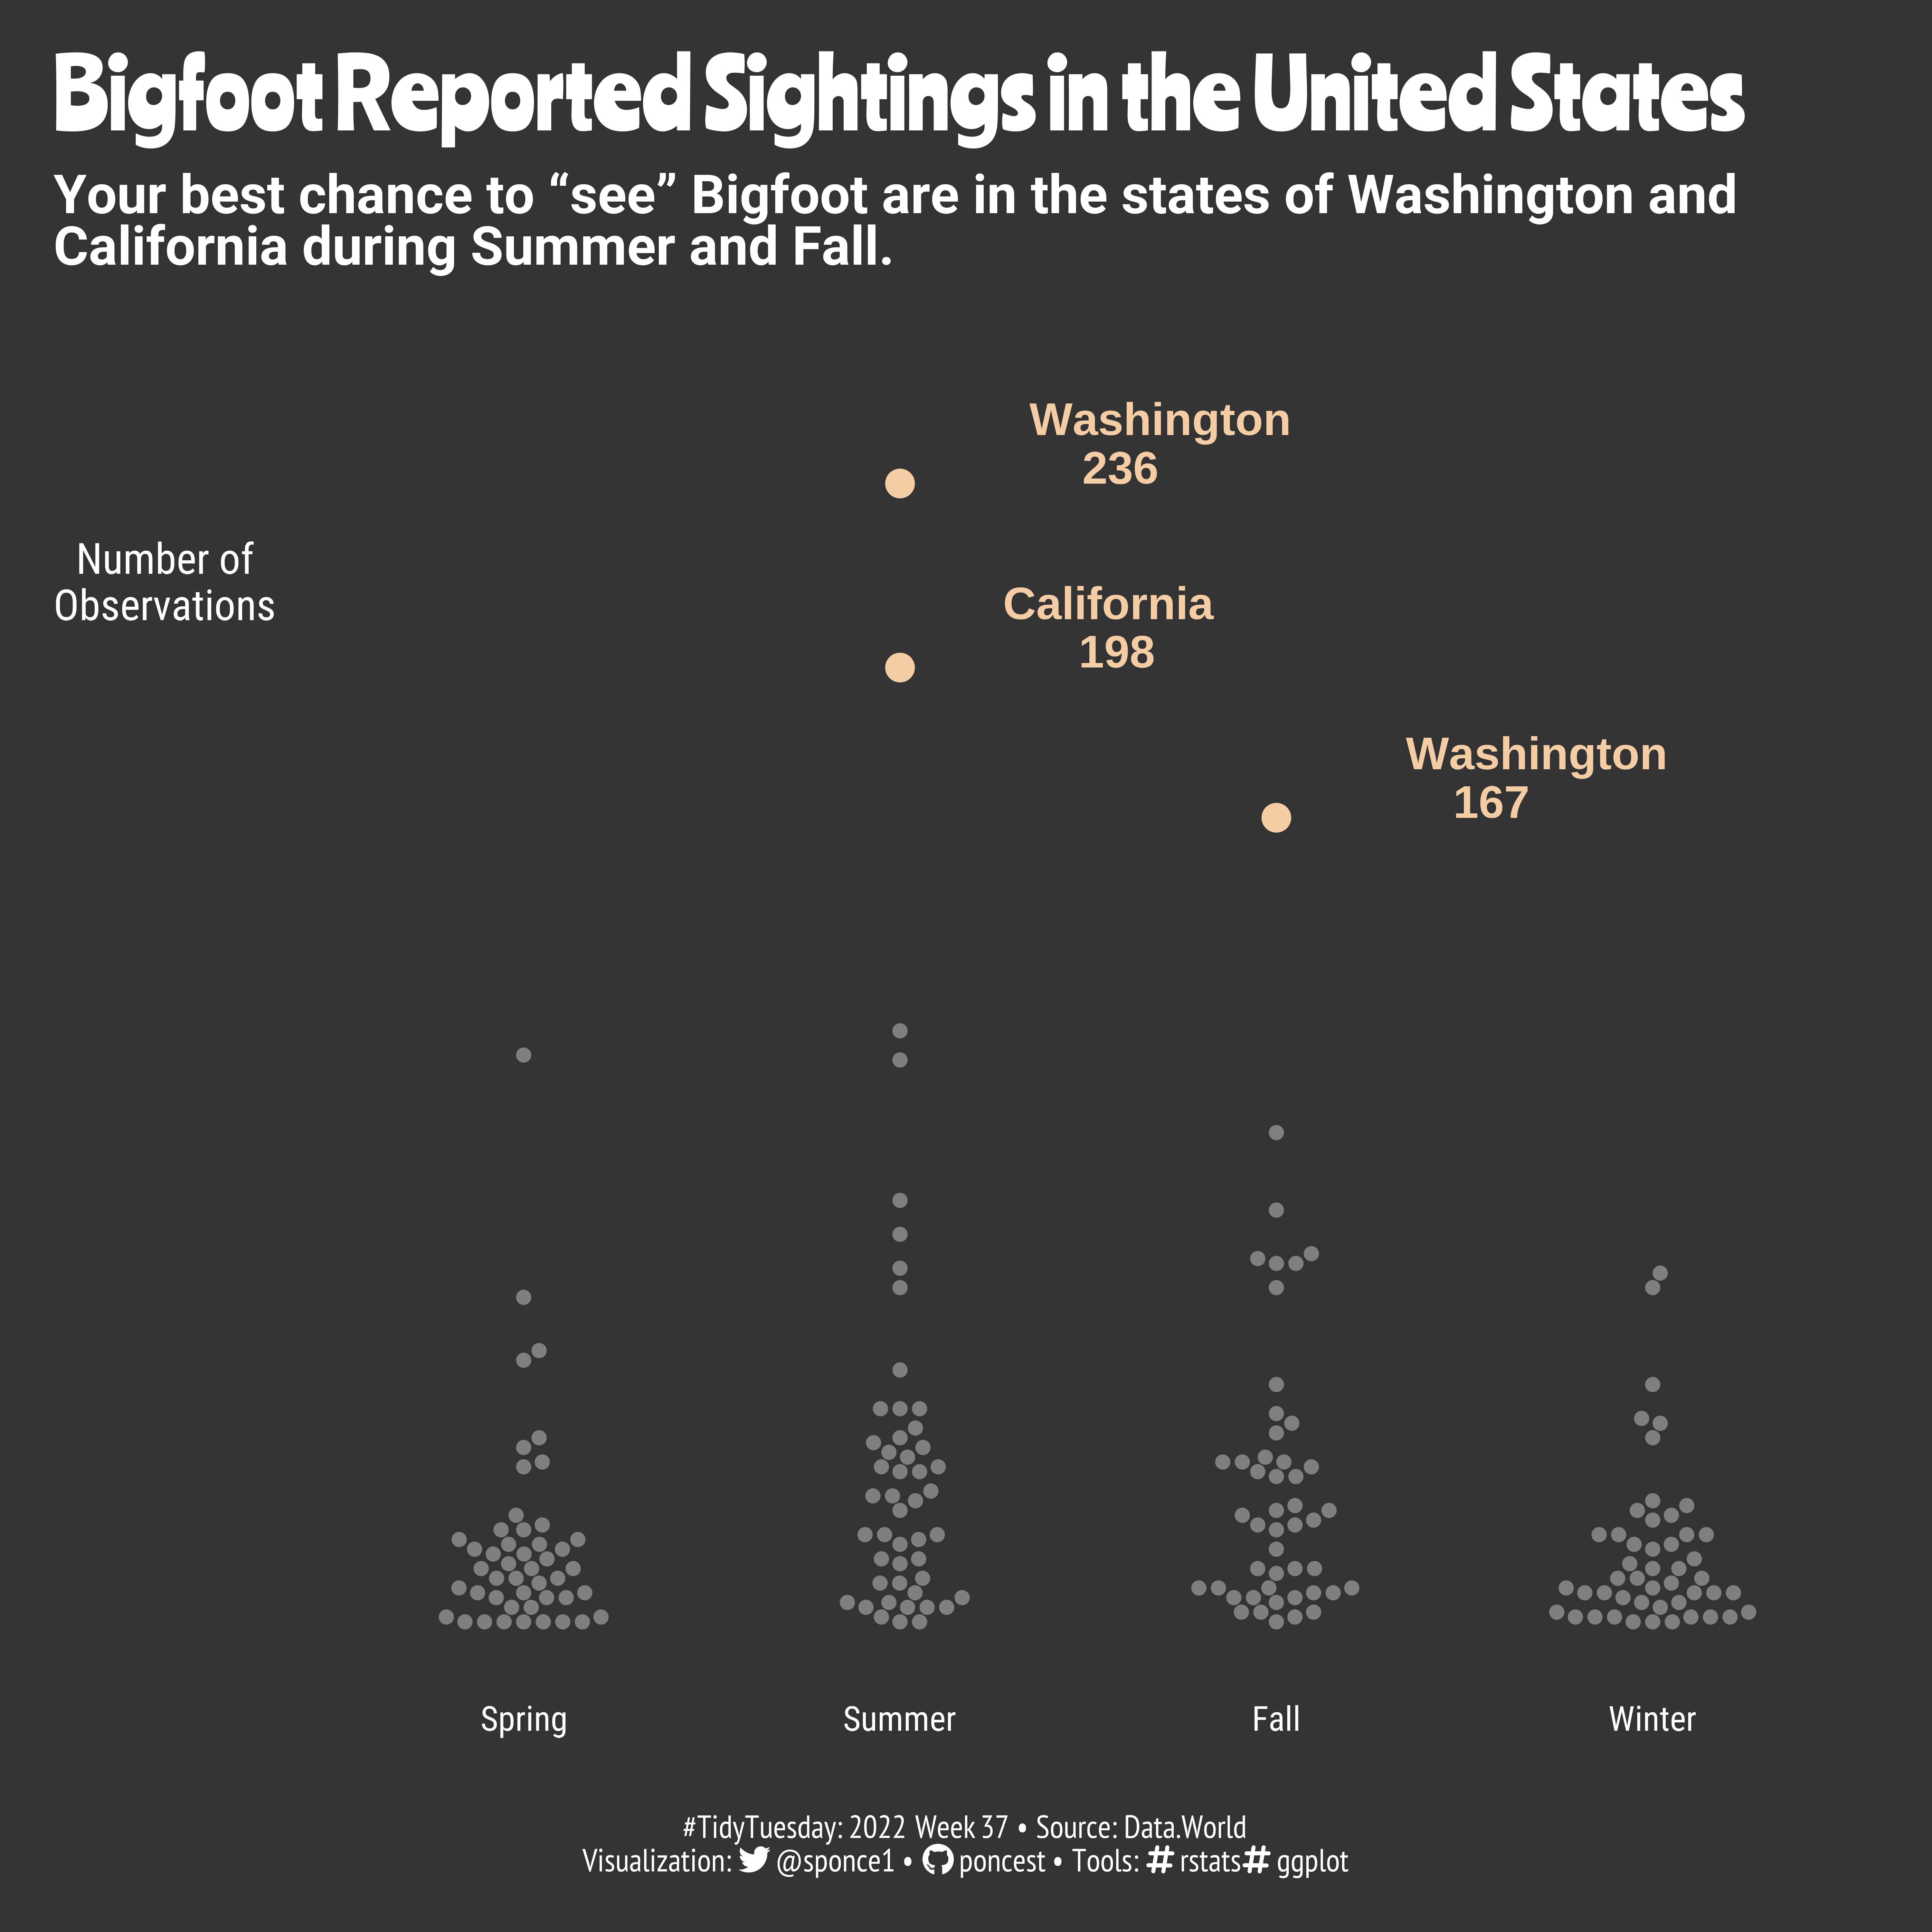

R code for this plot:

## Challenge: #TidyTuesday 2022 week 37
## Data:      Bigfoot
## Author:    Steven Ponce
## Date:      2022-09-13   
 

## 1. LOAD PACKAGES & SETUP ---- 
library(pacman) 
p_load(tidyverse, tidytuesdayR, ggtext, showtext, MetBrewer)
p_load(janitor, here, skimr, glue, camcorder, scales, ggbeeswarm)

gg_record(
    dir    = here("temp_plots"),
    device = "png",
    width  = 10,
    height = 10,
    units  = "in",
    dpi    = 600)

# |- resolution ---- 
showtext_opts(dpi = 600)


## 2. READ IN THE DATA ----
tt <- tidytuesdayR::tt_load(2022, week = 37) 

# Focus on Ted Lasso tv series
bigfoot <- tt$bigfoot %>% clean_names()
rm(tt) 


#|- offline ----   
# write_csv(bigfoot, '2022/Week_37/bigfoot.csv')
# bigfoot <- read_csv(file = '2022/Week_37/bigfoot.csv') %>% clean_names()


## 3. EXAMINING THE DATA ----
glimpse(bigfoot) 
skim(bigfoot)


## 4. TIDYDATA ---- 

# |-  main df ----
state_season_tbl <- bigfoot %>% 
    filter(season != "Unknown") %>% 
    group_by(state, season) %>% 
    summarise(count = n()) %>% 
    ungroup() %>% 
    arrange(desc(count)) %>% 
    mutate(
        highlight = if_else(condition = count > 150, true = "yes", false = "no"),
        season    = as_factor(season) %>% factor(levels = (c("Spring", "Summer", "Fall", "Winter")))
        )


# |-  labels df ----
label_df <- state_season_tbl %>% 
    slice(1:3) %>% 
    mutate(label_text = str_glue("{state}\n{count}"))


    
# 5. VISUALIZATION ---- 
# |- plot aesthetics ---- 
col_1        <- "white"
bkg_col      <- "gray20"  
title_col    <- "white"
subtitle_col <- "white"
caption_col  <- "white"
col_palette  <- c("no" = "gray50", "yes" = "#F4CDA5")


# |-  titles and caption ----
title_text    <- "Bigfoot Reported Sightings in the United States"

subtitle_text <- str_wrap("Your best chance to “see” Bigfoot are in the states of Washington and California during Summer and Fall.", width = 70)

caption_text  <- str_glue("#TidyTuesday: 2022 Week 37 &bull; Source: Data.World<br>",
                           "Visualization: <span style='font-family:fa-brands'>&#xf099;</span> @sponce1 &bull; ",
                           " <span style='font-family:fa-brands'>&#xf09b;</span> poncest &bull; ",
                           "Tools: <span style='font-family:fa-brands'>&#x23;</span> rstats",
                           "<span style='font-family:fa-brands'>&#x23;</span> ggplot")

# |-  fonts ----
font_add('fa-brands', 'fonts/fa-brands-400.ttf')
font_add_google("Ranchers", family = "title")                          
font_add_google("Roboto", family = "subtitle") 
font_add_google("Roboto Condensed", family = "text")                       
font_add_google("PT Sans Narrow", family = "caption")
showtext_auto(enable = TRUE)  


# |-  main plot ----
state_season_tbl %>% 
    ggplot(aes(season, count, color = highlight)) +
    
    # geometries
    geom_beeswarm(cex = 1.3, size = 2) +                       
    geom_beeswarm(data = label_df, aes(cex = 1.3, size = 2)) +
    
    # text labels - state and number of observations
    geom_text(data = label_df, aes(x = season, y = count + 10, label = state), 
              size = 6, fontface = "bold", hjust = -0.5, vjust = 0) +
    
    geom_text(data = label_df, aes(x = season, y = count + 0, label = count), 
              size = 6, fontface = "bold", hjust = -2.5, vjust = 0) +
    
    # scales
    scale_x_discrete() +
    scale_y_continuous(breaks = seq(0, 250, by = 50),
                       limits = c(0, 250)) +
    scale_color_manual(values = col_palette) +
    
    # labs
    labs(x        = "", 
         y        = "Number of\nObservations",
         title    = title_text,
         subtitle = subtitle_text,
         caption  = caption_text) +
    
    # theme
    theme_minimal(
        base_size   = 16,
        base_family = 'text'
        ) +
    
    theme(
        plot.title.position   = "plot",
        plot.caption.position = "plot",
        legend.position       = 'plot',
        
        plot.background    = element_rect(fill = bkg_col, color = bkg_col),
        panel.background   = element_rect(fill = bkg_col, color = bkg_col),
        
        axis.text.x        = element_text(colour = "white"),
        axis.text.y        = element_blank(),
        
        axis.title.x       = element_text(colour = "white"),
        axis.title.y       = element_text(colour = "white", angle = 0, vjust = 0.85, hjust = 0.5),
        
        panel.grid.minor   = element_blank(),
        panel.grid.major   = element_blank(),
        
        plot.margin        = margin(t = 10, r = 20, b = 10, l = 20),
        
        plot.title         = element_text(
            family         = 'title',
            color          = title_col,
            face           = "bold",
            size           = 35,  
            margin         = margin(t = 10)),
        
        plot.subtitle      = element_text(
            family         = 'subtitle',
            color          = title_col,
            lineheight     = 0.8, 
            face           = "bold",
            size           = 20,
            margin         = margin(t = 10, b = 30)),
        
        plot.caption       = element_markdown(
            family         = 'caption',
            color          = caption_col, 
            lineheight     = 0.6, 
            size           = 12,
            hjust          = 0.5,
            margin         = margin(t = 10, b = 10)),
    )
     
    


## 6. SESSION INFO ---- 

# version.string R version 4.2.1 (2022-06-23 ucrt)
# nickname       Funny-Looking Kid 
# Platform: x86_64-w64-mingw32/x64 (64-bit)
# Running under: Windows 10 x64 (build 19042)

# Matrix products: default
 
# locale:
# [1] LC_COLLATE=English_United States.utf8  LC_CTYPE=English_United States.utf8   
# [3] LC_MONETARY=English_United States.utf8 LC_NUMERIC=C                          
# [5] LC_TIME=English_United States.utf8    

# attached base packages:
# [1] stats     graphics  grDevices datasets  utils     methods   base     

# other attached packages:
# [1] ggbeeswarm_0.6.0     scales_1.2.1         camcorder_0.0.2.9000 glue_1.6.2           skimr_2.1.4         
# [6] here_1.0.1           janitor_2.1.0        MetBrewer_0.2.0      showtext_0.9-5       showtextdb_3.0      
# [11] sysfonts_0.8.8       ggtext_0.1.1         tidytuesdayR_1.0.2   forcats_0.5.1        stringr_1.4.0       
# [16] dplyr_1.0.9          purrr_0.3.4          readr_2.1.2          tidyr_1.2.0          tibble_3.1.7        
# [21] ggplot2_3.3.6        tidyverse_1.3.1      pacman_0.5.1      

# loaded via a namespace (and not attached):
# [1] httr_1.4.3       jsonlite_1.8.0   modelr_0.1.8     assertthat_0.2.1 pdftools_3.3.0   askpass_1.1      vipor_0.4.5     
# [8] renv_0.15.5      cellranger_1.1.0 qpdf_1.2.0       pillar_1.8.1     backports_1.4.1  digest_0.6.29    gridtext_0.1.4  
# [15] rvest_1.0.2      snakecase_0.11.0 colorspace_2.0-3 htmltools_0.5.2  pkgconfig_2.0.3  broom_1.0.0      gifski_1.6.6-1  
# [22] haven_2.5.0      magick_2.7.3     tzdb_0.3.0       generics_0.1.3   usethis_2.1.6    ellipsis_0.3.2   withr_2.5.0     
# [29] repr_1.1.4       cli_3.3.0        magrittr_2.0.3   crayon_1.5.1     readxl_1.4.0     fs_1.5.2         fansi_1.0.3     
# [36] xml2_1.3.3       beeswarm_0.4.0   tools_4.2.1      hms_1.1.1        lifecycle_1.0.1  munsell_0.5.0    reprex_2.0.1    
# [43] compiler_4.2.1   rlang_1.0.4      grid_4.2.1       rstudioapi_0.13  rsvg_2.3.1       base64enc_0.1-3  gtable_0.3.0    
# [50] DBI_1.1.3        curl_4.3.2       R6_2.5.1         lubridate_1.8.0  knitr_1.39       fastmap_1.1.0    utf8_1.2.2      
# [57] rprojroot_2.0.3  stringi_1.7.8    Rcpp_1.0.9       vctrs_0.4.1      dbplyr_2.2.1     tidyselect_1.1.2 xfun_0.31


# RStudio 2022.07.1+554 "Spotted Wakerobin" Release (7872775ebddc40635780ca1ed238934c3345c5de, 2022-07-22) for Windows
# Mozilla/5.0 (Windows NT 10.0; Win64; x64) AppleWebKit/537.36 (KHTML, like Gecko) QtWebEngine/5.12.8 Chrome/69.0.3497.128 Safari/537.36
